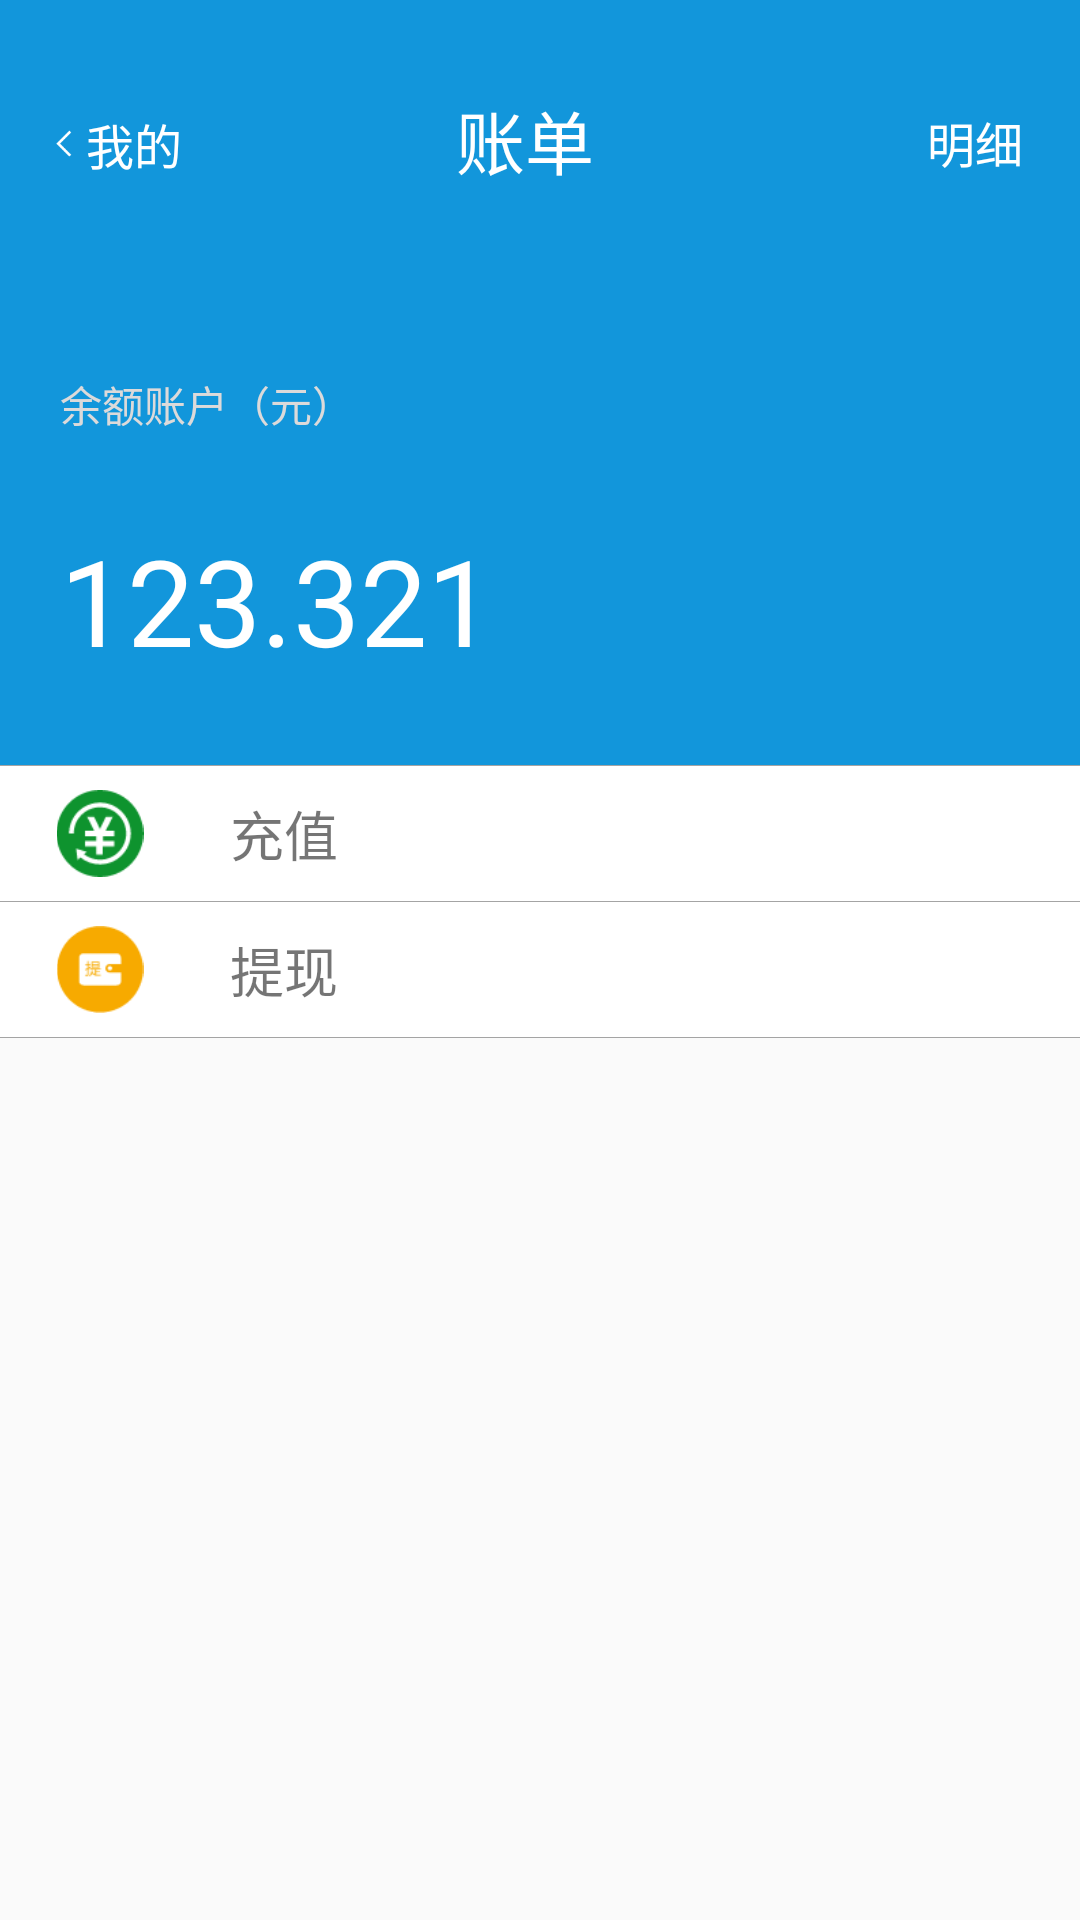

This screen was rendered from an Android layout file. Write that file and the resources it references.
<!-- AndroidManifest.xml: application theme Theme.AppCompat.Light.NoActionBar -->
<!-- res/layout/walletfragment_layout.xml -->
<?xml version="1.0" encoding="utf-8"?>
<LinearLayout xmlns:android="http://schemas.android.com/apk/res/android"
    android:layout_width="match_parent"
    android:layout_height="match_parent"
    android:orientation="vertical">

    <LinearLayout
        android:layout_width="match_parent"
        android:layout_height="75dp"
        android:background="#1296db"
        android:orientation="horizontal">

        <LinearLayout
            android:id="@+id/wallet_back"
            android:layout_width="0dp"
            android:layout_height="match_parent"
            android:layout_marginBottom="12dp"
            android:layout_marginTop="33dp"
            android:layout_weight="1"
            android:orientation="horizontal">

            <ImageView
                android:layout_width="0dp"
                android:layout_height="match_parent"
                android:layout_marginLeft="15dp"
                android:layout_weight="1"
                android:src="@drawable/fanhui" />

            <TextView
                android:layout_width="0dp"
                android:layout_height="match_parent"
                android:layout_weight="3"
                android:gravity="center_vertical"
                android:text="我的"
                android:textSize="16sp"
                android:textColor="#ffffff" />
        </LinearLayout>


        <TextView
            android:layout_width="0dp"
            android:layout_height="match_parent"
            android:layout_marginTop="18dp"
            android:layout_weight="3"
            android:gravity="center"
            android:text="账单"
            android:textColor="#ffffff"
            android:textSize="23sp" />

        <TextView
            android:onClick="onClick"
            android:id="@+id/mingxi"
            android:layout_width="0dp"
            android:layout_height="match_parent"
            android:layout_marginLeft="10dp"
            android:layout_marginTop="20dp"
            android:layout_weight="1"
            android:gravity="center"
            android:text="明细"
            android:textSize="16sp"
            android:textColor="#ffffff" />
    </LinearLayout>
    <TextView
        android:paddingLeft="20dp"
        android:layout_width="match_parent"
        android:layout_height="70dp"
        android:text="余额账户（元）"
        android:background="#1296db"
        android:gravity="bottom"
        android:textColor="#dcdada"/>

    <TextView
        android:paddingLeft="20dp"
        android:layout_width="match_parent"
        android:layout_height="110dp"
        android:text="123.321"
        android:background="#1296db"
        android:textSize="40sp"
        android:gravity="center_vertical"
        android:textColor="#ffffff"/>
    <View
        android:layout_width="wrap_content"
        android:background="#a4a4a4"
        android:layout_height="1px" />
    <LinearLayout
        android:onClick="onClick"
        android:id="@+id/chongzhi"
        android:layout_width="match_parent"
        android:layout_height="45dp"
        android:background="#ffffffff"
        android:orientation="horizontal">

        <ImageView
            android:layout_width="0dp"
            android:layout_height="match_parent"
            android:layout_marginBottom="8dp"
            android:layout_marginLeft="15dp"
            android:layout_marginTop="8dp"
            android:layout_weight="1"
            android:src="@drawable/recharge" />

        <TextView
            android:layout_width="0dp"
            android:layout_height="match_parent"
            android:layout_marginLeft="25dp"
            android:layout_weight="7"
            android:gravity="center_vertical"
            android:text="充值"
            android:textSize="18sp" />

        <ImageView
            android:layout_width="wrap_content"
            android:layout_height="match_parent"
            android:layout_marginRight="25dp"
            android:src="@drawable/zouqi" />
    </LinearLayout>
    <View
        android:layout_width="wrap_content"
        android:background="#a4a4a4"
        android:layout_height="1px" />
    <LinearLayout
        android:onClick="onClick"
        android:id="@+id/tixian"
        android:layout_width="match_parent"
        android:layout_height="45dp"
        android:background="#ffffffff"
        android:orientation="horizontal">

        <ImageView
            android:layout_width="0dp"
            android:layout_height="match_parent"
            android:layout_marginBottom="8dp"
            android:layout_marginLeft="15dp"
            android:layout_marginTop="8dp"
            android:layout_weight="1"
            android:src="@drawable/deposit" />

        <TextView
            android:layout_width="0dp"
            android:layout_height="match_parent"
            android:layout_marginLeft="25dp"
            android:layout_weight="7"
            android:gravity="center_vertical"
            android:text="提现"
            android:textSize="18sp" />

        <ImageView
            android:layout_width="wrap_content"
            android:layout_height="match_parent"
            android:layout_marginRight="25dp"
            android:src="@drawable/zouqi" />
    </LinearLayout>
    <View
        android:layout_width="wrap_content"
        android:background="#a4a4a4"
        android:layout_height="1px" />
</LinearLayout>
<!-- resources referenced by this layout -->
<resources>
  <!-- drawable deposit: png bitmap (drawable, 1644 bytes) -->
  <!-- drawable fanhui: png bitmap (drawable, 436 bytes) -->
  <!-- drawable recharge: png bitmap (drawable, 2071 bytes) -->
</resources>
